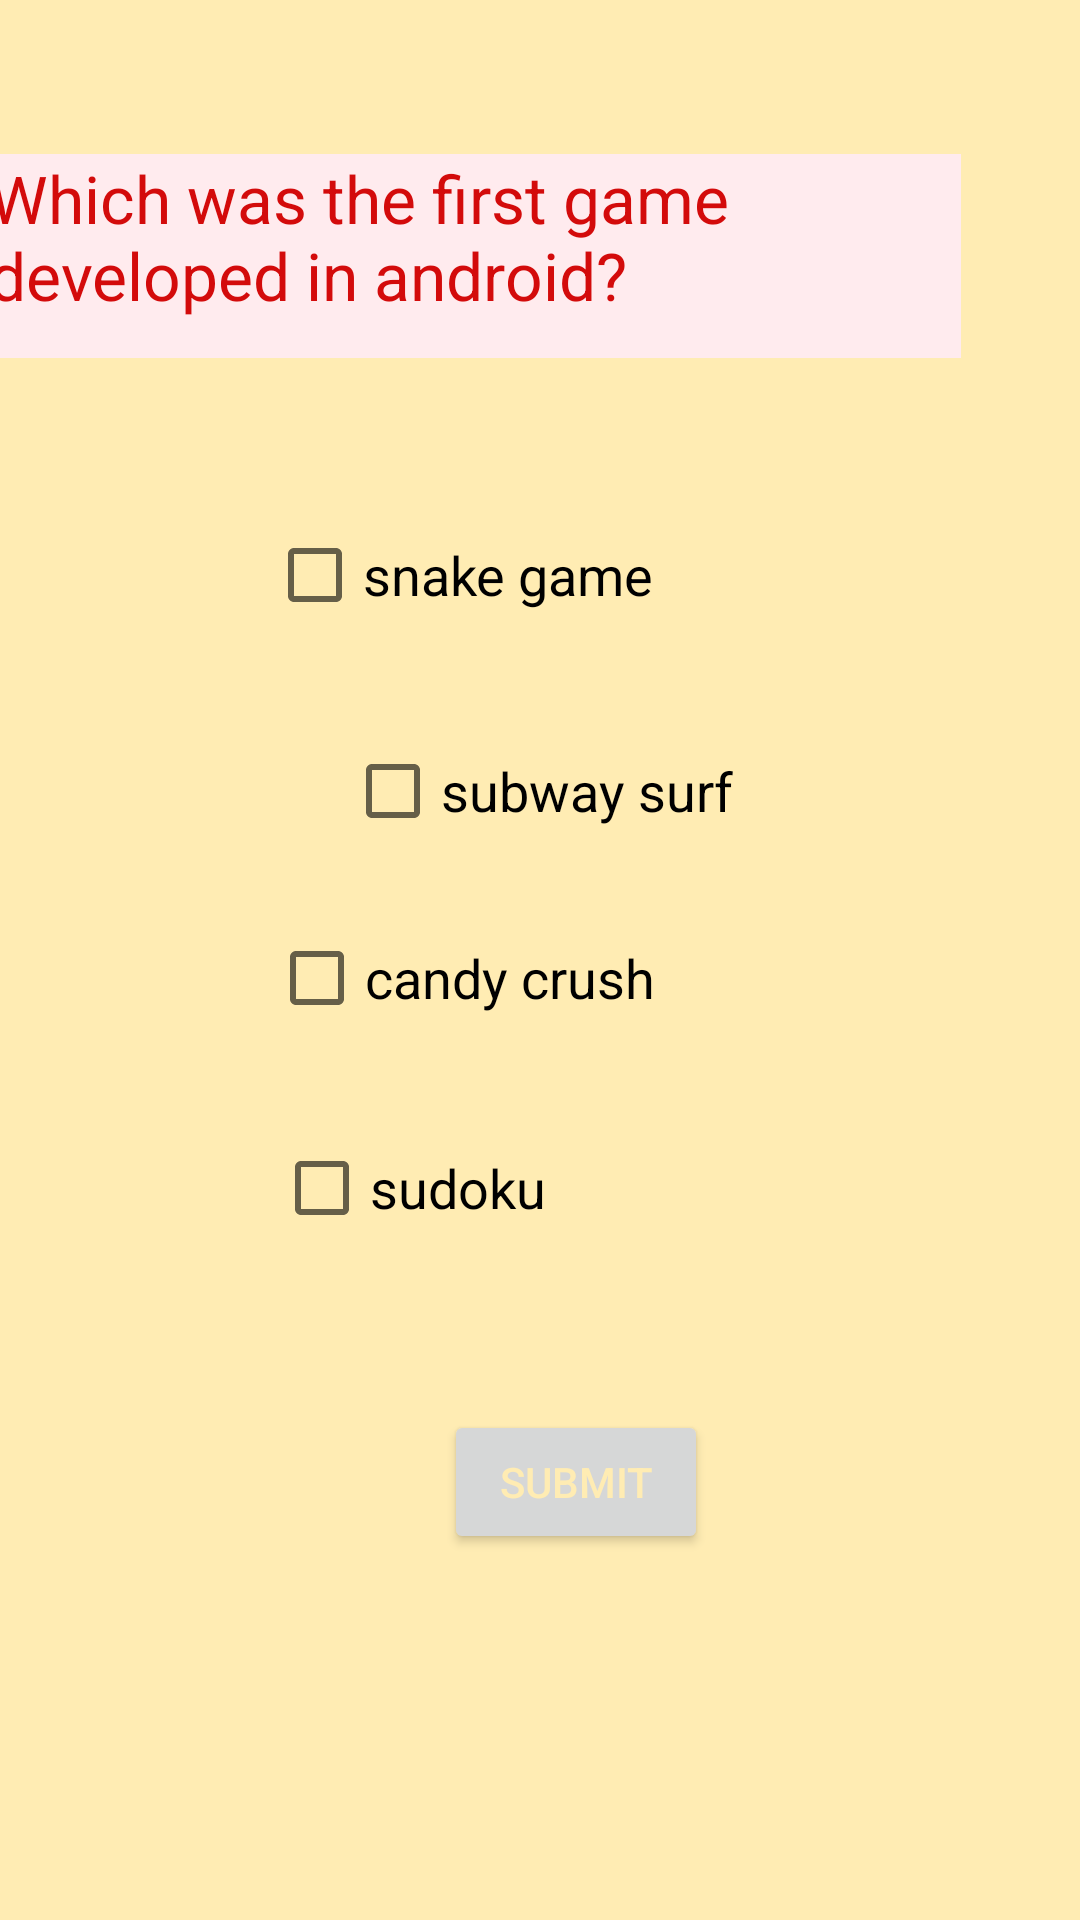

Write the Android layout XML for this screen, with the resource values it uses.
<!-- AndroidManifest.xml: application theme Theme.Quizotic -->
<!-- res/layout/fifthactivity.xml -->
<?xml version="1.0" encoding="utf-8"?>
<androidx.constraintlayout.widget.ConstraintLayout xmlns:android="http://schemas.android.com/apk/res/android"
    xmlns:app="http://schemas.android.com/apk/res-auto"
    xmlns:tools="http://schemas.android.com/tools"
    android:layout_width="match_parent"
    android:layout_height="match_parent"
    android:background="#FFECB3">

    <TextView
        android:id="@+id/textView12"
        android:layout_width="wrap_content"
        android:layout_height="wrap_content"
        android:layout_marginStart="60dp"
        android:layout_marginTop="73dp"
        android:layout_marginEnd="339dp"
        android:layout_marginBottom="639dp"
        android:background="#FFEBEE"
        android:text="@string/level1"
        android:textAppearance="@style/TextAppearance.AppCompat.Display1"
        android:textColor="#100F0F"
        app:layout_constraintBottom_toBottomOf="parent"
        app:layout_constraintEnd_toEndOf="parent"
        app:layout_constraintStart_toStartOf="parent"
        app:layout_constraintTop_toTopOf="parent" />

    <TextView
        android:id="@+id/textView14"
        android:layout_width="324dp"
        android:layout_height="68dp"
        android:layout_marginStart="40dp"
        android:layout_marginTop="37dp"
        android:layout_marginEnd="84dp"
        android:background="#FFEBEE"
        android:text="@string/which_was_the_first_game_developed_in_android"
        android:textAppearance="@style/TextAppearance.AppCompat.Large"
        android:textColor="#D30B0B"
        app:layout_constraintEnd_toEndOf="parent"
        app:layout_constraintStart_toStartOf="parent"
        app:layout_constraintTop_toBottomOf="@+id/textView12" />

    <CheckBox
        android:id="@+id/checkBox"
        android:layout_width="wrap_content"
        android:layout_height="wrap_content"
        android:layout_marginStart="125dp"
        android:layout_marginTop="24dp"
        android:layout_marginEnd="178dp"
        android:layout_marginBottom="400dp"
        android:backgroundTint="#FFEBEE"
        android:text="@string/snake_game"
        android:textAppearance="@style/TextAppearance.AppCompat.Medium"
        app:layout_constraintBottom_toBottomOf="parent"
        app:layout_constraintEnd_toEndOf="parent"
        app:layout_constraintStart_toStartOf="parent"
        app:layout_constraintTop_toBottomOf="@+id/textView14" />

    <CheckBox
        android:id="@+id/checkBox2"
        android:layout_width="wrap_content"
        android:layout_height="wrap_content"
        android:layout_marginStart="115dp"
        android:layout_marginTop="24dp"
        android:layout_marginEnd="175dp"
        android:layout_marginBottom="300dp"
        android:text="@string/subway_surf"
        android:textAppearance="@style/TextAppearance.AppCompat.Medium"
        app:layout_constraintBottom_toBottomOf="parent"
        app:layout_constraintEnd_toEndOf="parent"
        app:layout_constraintHorizontal_bias="0.0"
        app:layout_constraintStart_toStartOf="parent"
        app:layout_constraintTop_toBottomOf="@+id/checkBox"
        app:layout_constraintVertical_bias="0.0" />

    <CheckBox
        android:id="@+id/checkBox3"
        android:layout_width="wrap_content"
        android:layout_height="wrap_content"
        android:layout_marginStart="125dp"
        android:layout_marginTop="24dp"
        android:layout_marginEnd="177dp"
        android:layout_marginBottom="300dp"
        android:text="@string/candy_crush"
        android:textAppearance="@style/TextAppearance.AppCompat.Medium"
        app:layout_constraintBottom_toBottomOf="parent"
        app:layout_constraintEnd_toEndOf="parent"
        app:layout_constraintStart_toStartOf="parent"
        app:layout_constraintTop_toBottomOf="@+id/checkBox2" />

    <CheckBox
        android:id="@+id/checkBox4"
        android:layout_width="wrap_content"
        android:layout_height="wrap_content"
        android:layout_marginStart="100dp"
        android:layout_marginTop="24dp"
        android:layout_marginEnd="187dp"
        android:layout_marginBottom="220dp"
        android:text="@string/sudoku"
        android:textAppearance="@style/TextAppearance.AppCompat.Medium"
        app:layout_constraintBottom_toBottomOf="parent"
        app:layout_constraintEnd_toEndOf="parent"
        app:layout_constraintStart_toStartOf="parent"
        app:layout_constraintTop_toBottomOf="@+id/checkBox3"
        app:layout_constraintVertical_bias="1.0" />

    <Button
        android:id="@+id/button4"
        android:layout_width="wrap_content"
        android:layout_height="wrap_content"
        android:layout_marginStart="148dp"
        android:layout_marginTop="50dp"
        android:layout_marginEnd="193dp"
        android:layout_marginBottom="150dp"
        android:shadowColor="#FFE082"
        android:text="@string/submit"
        android:textColor="#FFECB3"
        app:layout_constraintBottom_toBottomOf="parent"
        app:layout_constraintEnd_toEndOf="parent"
        app:layout_constraintHorizontal_bias="0.0"
        app:layout_constraintStart_toStartOf="parent"
        app:layout_constraintTop_toBottomOf="@+id/checkBox4"
        app:layout_constraintVertical_bias="0.0"
        app:strokeColor="#FFE082" />
</androidx.constraintlayout.widget.ConstraintLayout>
<!-- resources referenced by this layout -->
<resources>
  <string name="candy_crush">candy crush</string>
  <string name="level1">Level1</string>
  <string name="snake_game">snake game</string>
  <string name="submit">Submit</string>
  <string name="subway_surf">subway surf</string>
  <string name="sudoku">sudoku</string>
  <string name="which_was_the_first_game_developed_in_android">Which was the first game developed in android?</string>
  <style name="Theme.Quizotic" parent="Theme.MaterialComponents.DayNight.DarkActionBar">
          
          <item name="colorPrimary">@color/purple_500</item>
          <item name="colorPrimaryVariant">@color/purple_700</item>
          <item name="colorOnPrimary">@color/white</item>
          
          <item name="colorSecondary">@color/teal_200</item>
          <item name="colorSecondaryVariant">@color/teal_700</item>
          <item name="colorOnSecondary">@color/black</item>
          
          <item name="android:statusBarColor">?attr/colorPrimaryVariant</item>
          
      </style>
  <!-- not gathered from this repository: default colours our renderer supplied (Android Studio template values) -->
  <color name="purple_500">#FF6200EE</color>
  <color name="purple_700">#FF3700B3</color>
  <color name="teal_200">#FF03DAC5</color>
  <color name="teal_700">#FF018786</color>
  <color name="black">#FF000000</color>
  <color name="white">#FFFFFFFF</color>
</resources>
